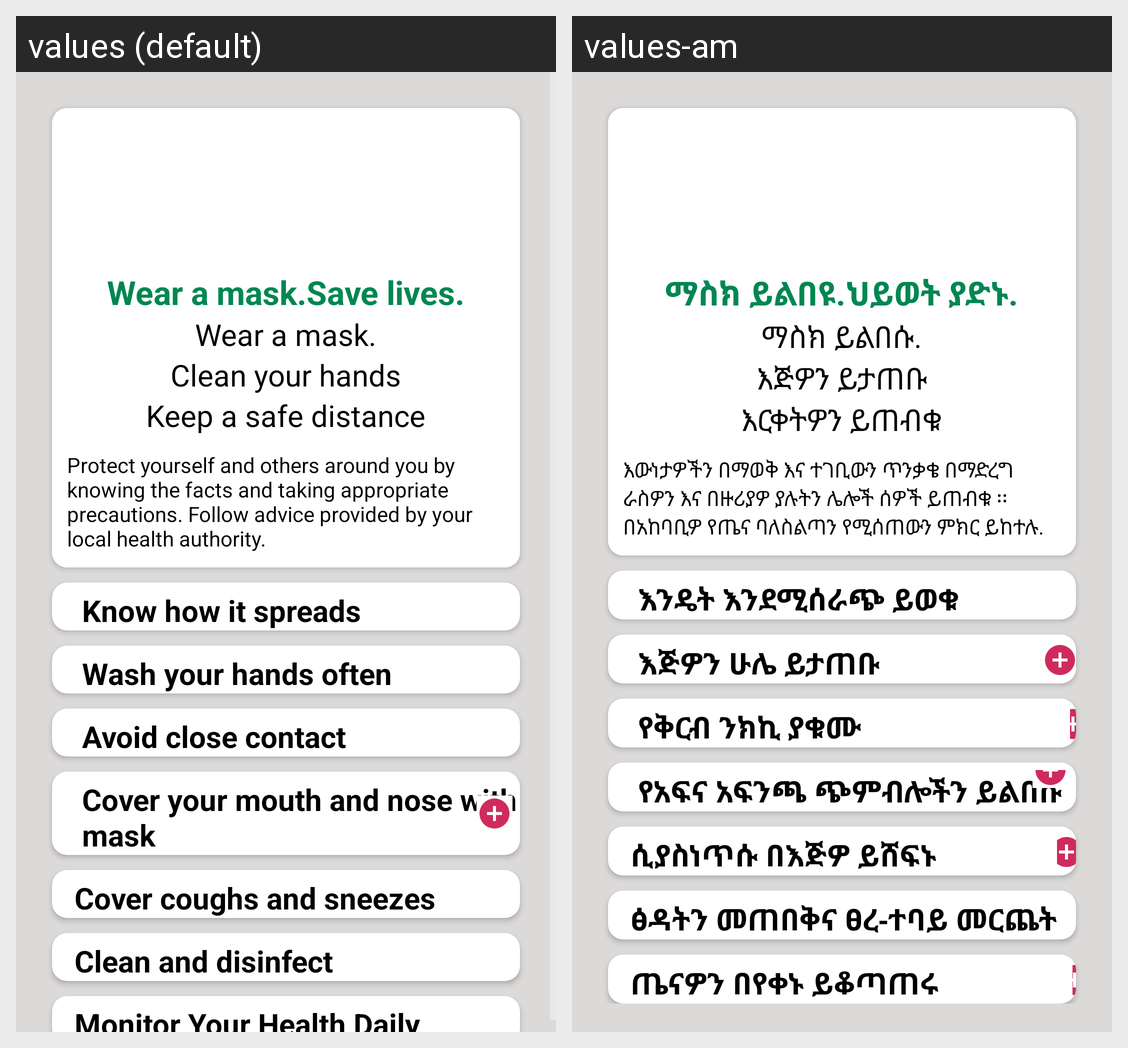

The Android screen above is rendered under two locales of the same app. Produce the string resources it draws, with the default and per-locale values.
Android screen res/layout/fragment_prevention.xml rendered under 2 locales, left to right: values (default), values-am. Device: Nexus 5 (rendered at 1080×1920; each locale shown at half size, 540×960, under a caption strip naming it); theme AppTheme.
Strings drawn on this screen, with the default value and each locale's value (text and hints the layout hard-codes, and strings that could not be matched under every locale, appear in the picture but are not listed):

wear_a_mask_save_lives
  values: Wear a mask.Save lives.
  values-am: ማስክ ይልበዩ.ህይወት ያድኑ.

wear_a_mask
  values: Wear a mask.
  values-am: ማስክ ይልበሱ.

clean_your_hands
  values: Clean your hands
  values-am: እጅዎን ይታጠቡ

keep_a_safe_distance
  values: Keep a safe distance
  values-am: እርቀትዎን ይጠብቁ

protect_yourself_and_others_around_you_by_knowing_the_facts_and_taking_appropriate_precautions_follow_advice_provided_by_your_local_health_authority
  values: Protect yourself and others around you by knowing the facts and taking appropriate precautions. Follow advice provided by your local health authority.
  values-am: እውነታዎችን በማወቅ እና ተገቢውን ጥንቃቄ በማድረግ ራስዎን እና በዙሪያዎ ያሉትን ሌሎች ሰዎች ይጠብቁ ፡፡ በአከባቢዎ የጤና ባለስልጣን የሚሰጠውን ምክር ይከተሉ.

know_how_it_spreads
  values: Know how it spreads
  values-am: እንዴት እንደሚሰራጭ ይወቁ

wash_your_hands_often
  values: Wash your hands often
  values-am: እጅዎን ሁሌ ይታጠቡ

avoid_close_contact
  values: Avoid close contact
  values-am: የቅርብ ንክኪ ያቁሙ

cover_your_mouth_and_nose_with_mask
  values: Cover your mouth and nose with mask
  values-am: የአፍና አፍንጫ ጭምብሎችን ይልበሱ

cover_coughs_and_sneezes
  values: Cover coughs and sneezes
  values-am: ሲያስነጥሱ በእጅዎ ይሸፍኑ

clean_and_disinfect
  values: Clean and disinfect
  values-am: ፅዳትን መጠበቅና ፀረ-ተባይ መርጨት

monitor_your_health_daily
  values: Monitor Your Health Daily
  values-am: ጤናዎን በየቀኑ ይቆጣጠሩ
